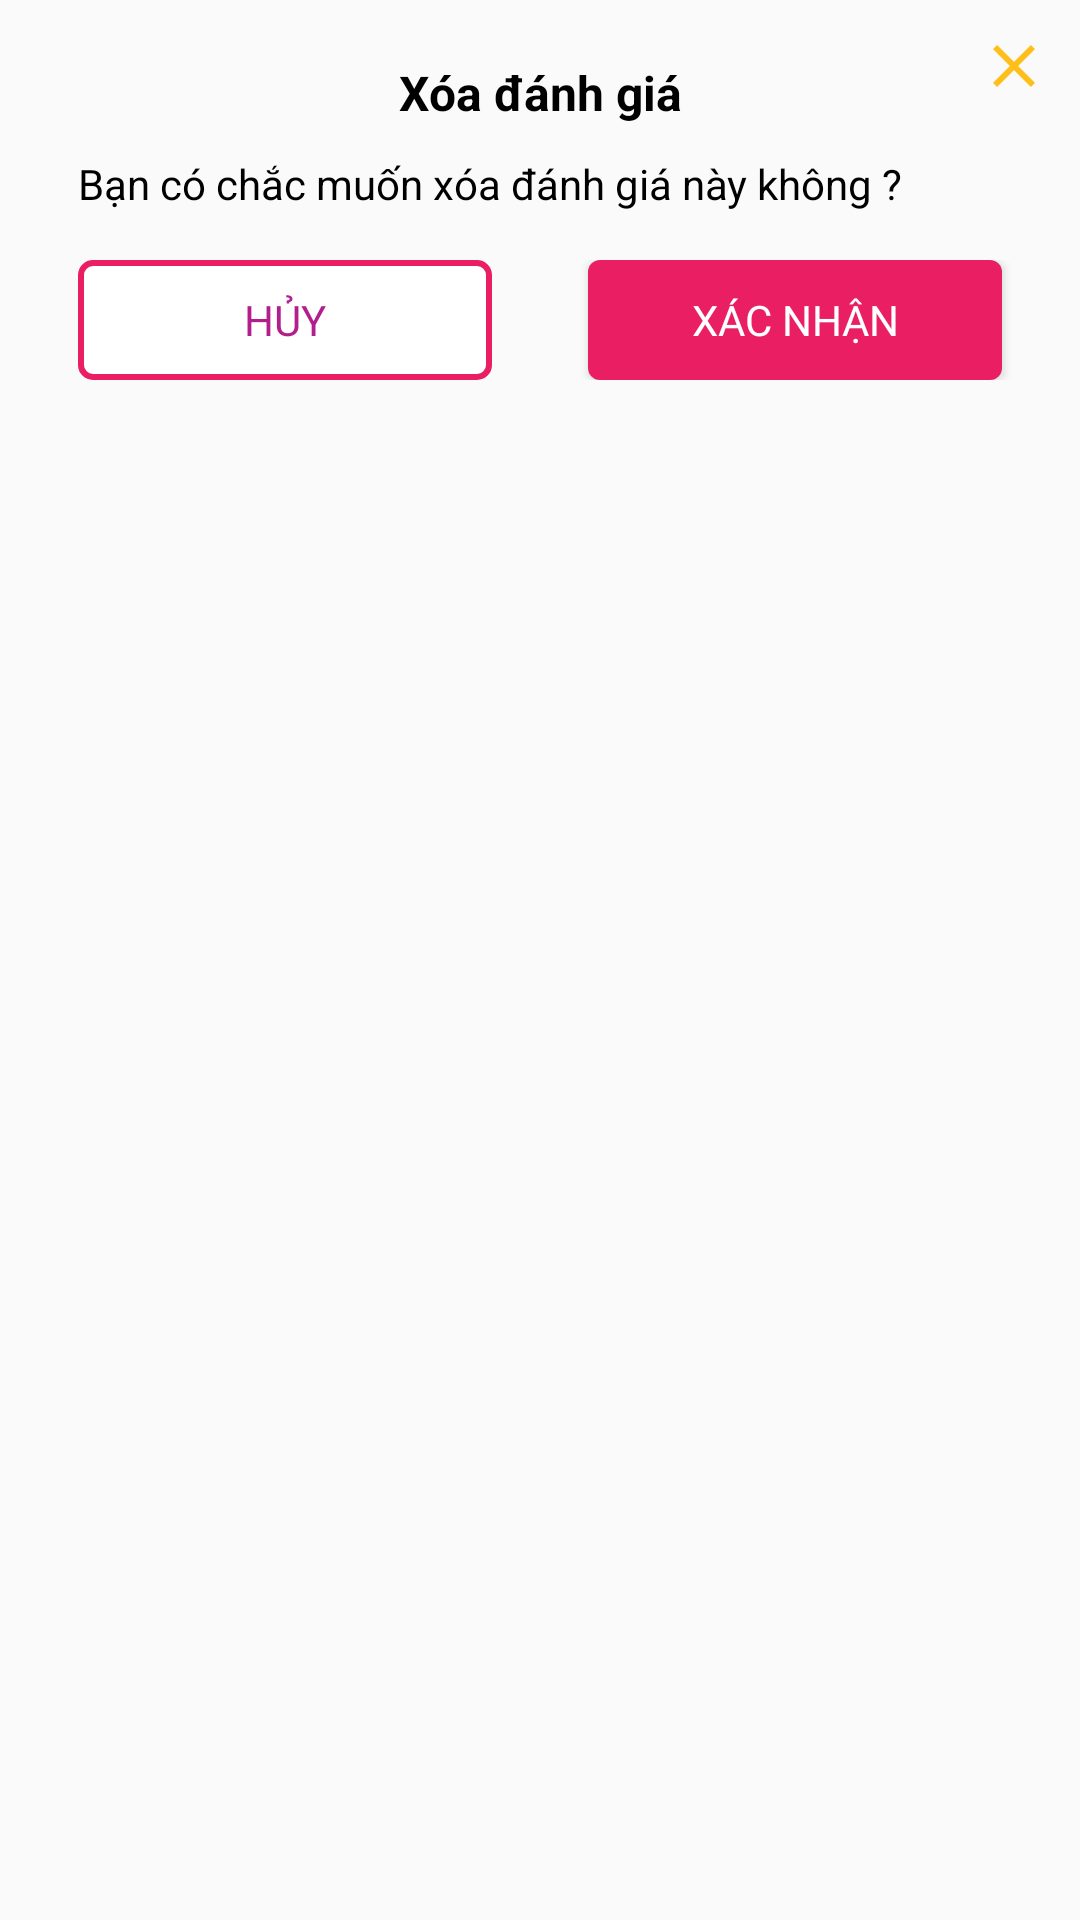

Produce the Android XML layout that renders to this screen, including the resource entries it uses.
<!-- AndroidManifest.xml: application theme Theme.BaseJavaAndroid -->
<!-- res/layout/dialog_delete_review.xml -->
<?xml version="1.0" encoding="utf-8"?>
<layout xmlns:android="http://schemas.android.com/apk/res/android"
    xmlns:app="http://schemas.android.com/apk/res-auto">

    <androidx.constraintlayout.widget.ConstraintLayout
        android:layout_width="match_parent"
        android:layout_height="wrap_content"
        android:layout_marginStart="20dp"
        android:layout_marginEnd="20dp"
        android:background="@drawable/bg_dialog_delete_review"
        android:padding="10dp">

        <TextView
            android:id="@+id/tvdelete"
            android:layout_width="wrap_content"
            android:layout_height="wrap_content"
            android:layout_marginTop="10dp"
            android:text="Xóa đánh giá"
            android:textColor="@color/black"
            android:textSize="16sp"
            android:textStyle="bold"
            app:layout_constraintEnd_toEndOf="parent"
            app:layout_constraintStart_toStartOf="parent"
            app:layout_constraintTop_toTopOf="parent" />

        <ImageButton
            android:id="@+id/ibClose"
            android:layout_width="wrap_content"
            android:layout_height="wrap_content"
            android:background="@null"
            android:src="@drawable/ic_baseline_close_24"
            app:layout_constraintEnd_toEndOf="parent"
            app:layout_constraintTop_toTopOf="parent" />

        <TextView
            android:id="@+id/tvSure"
            android:layout_width="wrap_content"
            android:layout_height="wrap_content"
            android:layout_marginLeft="16dp"
            android:layout_marginTop="10dp"
            android:text="Bạn có chắc muốn xóa đánh giá này không ?"
            android:textColor="@color/black"
            android:textSize="14sp"
            app:layout_constraintStart_toStartOf="parent"
            app:layout_constraintTop_toBottomOf="@+id/tvdelete" />

        <LinearLayout
            android:layout_width="match_parent"
            android:layout_height="wrap_content"
            android:layout_marginTop="16dp"
            app:layout_constraintEnd_toEndOf="parent"
            app:layout_constraintStart_toStartOf="parent"
            app:layout_constraintTop_toBottomOf="@id/tvSure">

            <TextView
                android:id="@+id/btnCancer"
                android:layout_width="0dp"
                android:layout_height="40dp"
                android:layout_marginStart="16dp"
                android:layout_marginLeft="16dp"
                android:layout_marginEnd="16dp"
                android:layout_marginRight="16dp"
                android:layout_weight="1"
                android:background="@drawable/bg_btn_stroke_bmi"
                android:gravity="center"
                android:text="Hủy"
                android:textAllCaps="true"
                android:textColor="@color/colorTitleProfileHelth" />

            <Button
                android:id="@+id/btnOK"
                android:layout_width="0dp"
                android:layout_height="40dp"
                android:layout_marginStart="16dp"
                android:layout_marginLeft="16dp"
                android:layout_marginEnd="16dp"
                android:layout_marginRight="16dp"
                android:layout_weight="1"
                android:background="@drawable/bg_button_tinhbmi"
                android:fontFamily="@font/montserrat"
                android:gravity="center"
                android:text="Xác nhận"
                android:textAllCaps="true"
                android:textColor="@color/colorWhite"
                app:layout_constraintBottom_toBottomOf="parent"
                app:layout_constraintEnd_toEndOf="parent"
                app:layout_constraintStart_toStartOf="@+id/guideline2" />
        </LinearLayout>
    </androidx.constraintlayout.widget.ConstraintLayout>
</layout>
<!-- resources referenced by this layout -->
<resources>
  <color name="black">#FF000000</color>
  <color name="colorTitleProfileHelth">#B31E8D</color>
  <color name="colorWhite">#FFFFFF</color>
  <!-- drawable bg_btn_stroke_bmi (drawable) -->
  <?xml version="1.0" encoding="utf-8"?>
  <shape xmlns:android="http://schemas.android.com/apk/res/android"
      android:shape="rectangle">
      <solid android:color="@color/white" />
      <corners android:radius="4dp" />
      <stroke
          android:width="2dp"
          android:color="#E91E63" />
  </shape>
  <!-- drawable bg_button_tinhbmi (drawable) -->
  <?xml version="1.0" encoding="utf-8"?>
  <shape android:shape="rectangle"
      xmlns:android="http://schemas.android.com/apk/res/android">
      <solid android:color="#E91E63"></solid>
      <corners android:radius="4dp" />
  
  </shape>
  <!-- drawable ic_baseline_close_24 (drawable) -->
  <vector xmlns:android="http://schemas.android.com/apk/res/android"
      android:width="24dp"
      android:height="24dp"
      android:viewportWidth="24"
      android:viewportHeight="24"
      android:tint="@color/yellow">
    <path
        android:fillColor="@color/colorBackgroundHomeHealth"
        android:pathData="M19,6.41L17.59,5 12,10.59 6.41,5 5,6.41 10.59,12 5,17.59 6.41,19 12,13.41 17.59,19 19,17.59 13.41,12z"/>
  </vector>
  <style name="Theme.BaseJavaAndroid" parent="Theme.AppCompat.DayNight.NoActionBar">
          
          <item name="colorPrimary">@color/purple_500</item>
          <item name="colorPrimaryVariant">@color/purple_700</item>
          <item name="colorOnPrimary">@color/white</item>
          
          <item name="colorSecondary">@color/teal_200</item>
          <item name="colorSecondaryVariant">@color/teal_700</item>
          <item name="colorOnSecondary">@color/black</item>
          
  
  
          
      </style>
  <color name="white">#FFFFFFFF</color>
  <color name="yellow">#FFBF1A</color>
  <color name="colorBackgroundHomeHealth">#E5E5E5</color>
  <color name="purple_500">#FF6200EE</color>
  <color name="purple_700">#FF3700B3</color>
  <color name="teal_200">#FF03DAC5</color>
  <color name="teal_700">#FF018786</color>
</resources>
